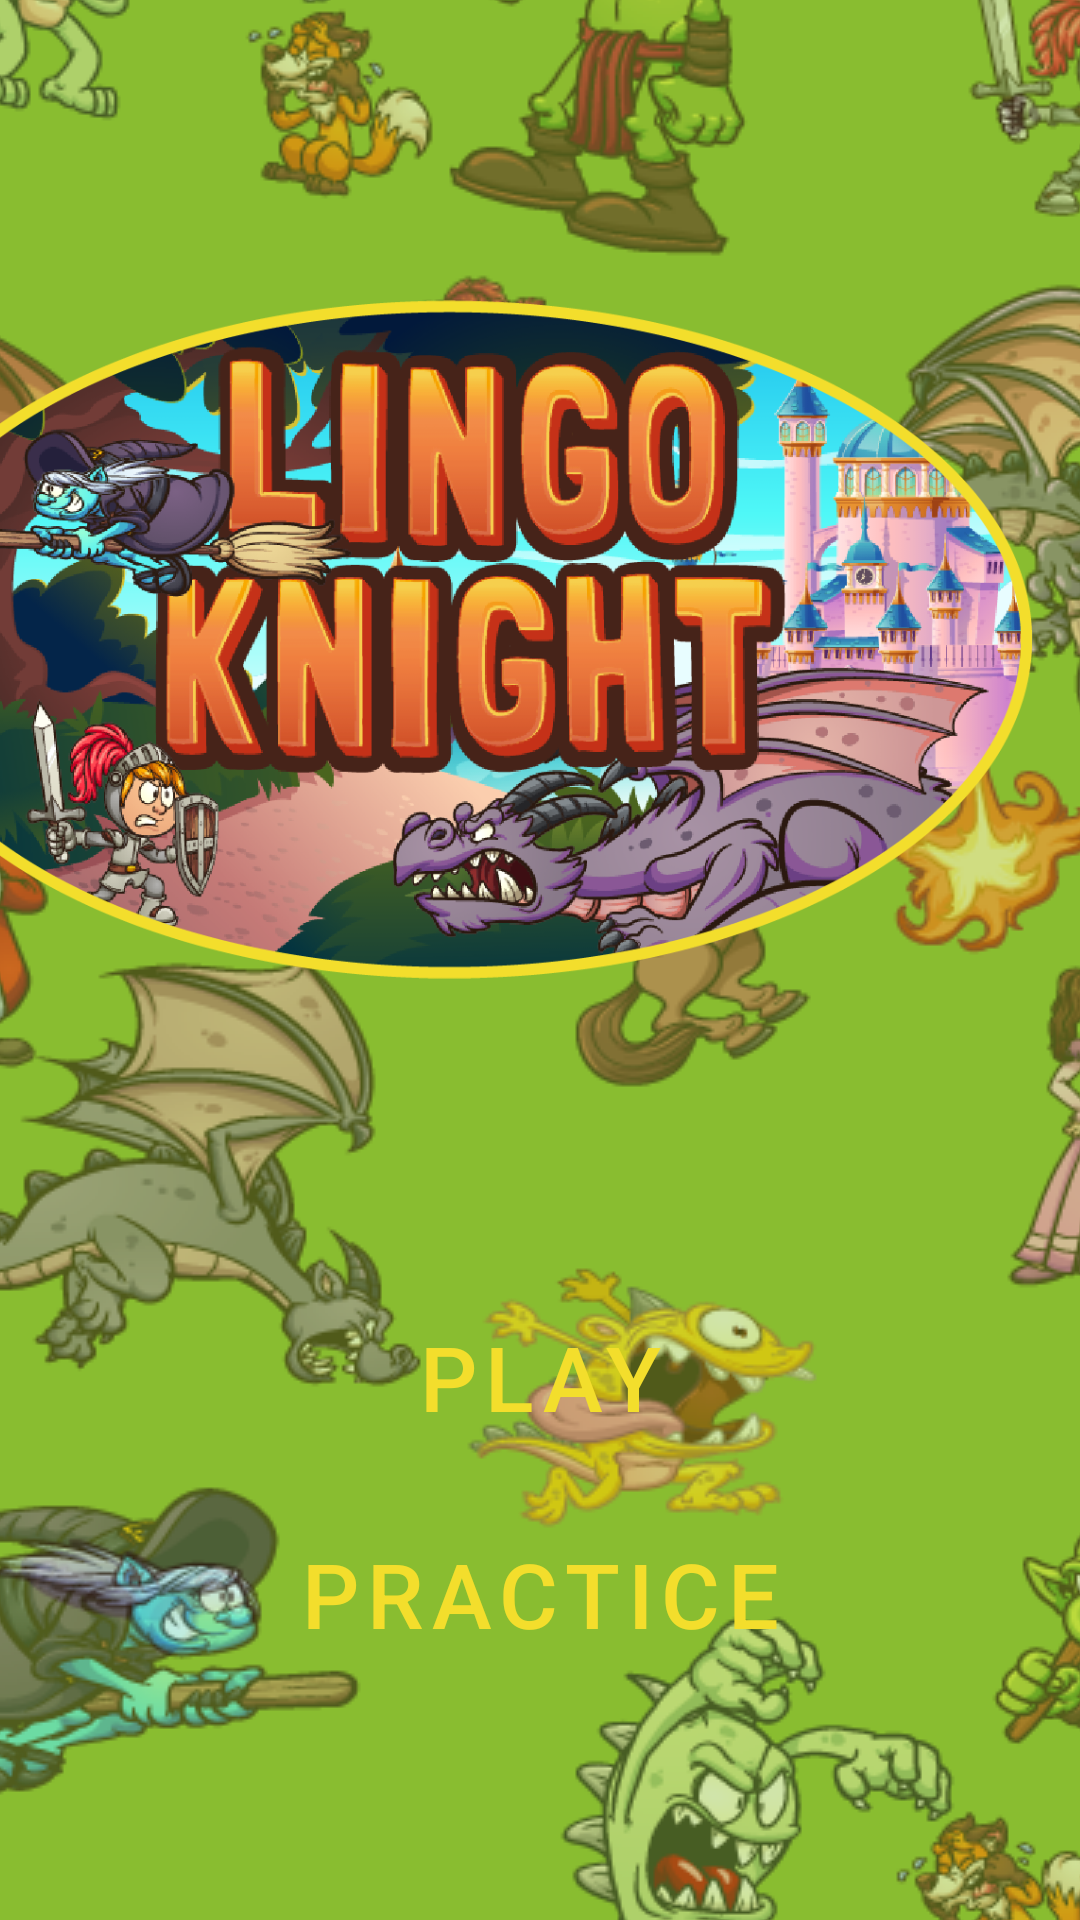

The Android layout XML behind this screen, and the referenced resources:
<!-- AndroidManifest.xml: application theme AppTheme -->
<!-- res/layout/fragment_title.xml -->
<layout xmlns:android="http://schemas.android.com/apk/res/android"
    xmlns:app="http://schemas.android.com/apk/res-auto"
    xmlns:tools="http://schemas.android.com/tools">

    <androidx.constraintlayout.widget.ConstraintLayout
        android:layout_width="match_parent"
        android:layout_height="match_parent"
        android:background="@drawable/my_background"
        android:orientation="vertical">

        <ImageView
            android:id="@+id/title_image"
            android:layout_width="389dp"
            android:layout_height="241dp"
            android:layout_marginStart="16dp"
            android:layout_marginEnd="16dp"
            android:contentDescription="@string/something_went_wrong"
            android:src="@drawable/title_with_boarder"
            app:layout_constraintBottom_toBottomOf="parent"
            app:layout_constraintEnd_toEndOf="parent"
            app:layout_constraintHorizontal_bias="1.0"
            app:layout_constraintStart_toStartOf="parent"
            app:layout_constraintTop_toTopOf="parent"
            app:layout_constraintVertical_bias="0.232" />

        <LinearLayout
            android:id="@+id/linearLayout"
            android:layout_width="match_parent"
            android:layout_height="wrap_content"
            android:layout_margin="16dp"
            android:gravity="center_vertical"
            android:orientation="vertical"
            app:layout_constraintBottom_toBottomOf="parent"
            app:layout_constraintEnd_toEndOf="parent"
            app:layout_constraintStart_toStartOf="parent"
            app:layout_constraintTop_toBottomOf="@+id/title_image">

            <Button
                android:id="@+id/btn_play"
                style="@style/home_page_buttons"
                android:layout_width="match_parent"
                android:layout_height="wrap_content"
                android:text="@string/play" />

            <Button
                android:id="@+id/btn_practice"
                style="@style/home_page_buttons"
                android:layout_width="match_parent"
                android:layout_height="wrap_content"
                android:text="@string/practice"
                tools:layout_editor_absoluteX="-9dp"
                tools:layout_editor_absoluteY="507dp" />

        </LinearLayout>


    </androidx.constraintlayout.widget.ConstraintLayout>


</layout>
<!-- resources referenced by this layout -->
<resources>
  <!-- drawable my_background (drawable) -->
  <?xml version="1.0" encoding="utf-8"?>
  <bitmap
      xmlns:android="http://schemas.android.com/apk/res/android"
      android:src="@drawable/background_square"
      android:gravity="center" />
  <!-- drawable title_with_boarder: png bitmap (drawable, 345971 bytes) -->
  <string name="play">Play</string>
  <string name="practice">Practice</string>
  <string name="something_went_wrong">Something went wrong!</string>
  <style name="home_page_buttons" parent="Widget.MaterialComponents.Button">
          <item name="android:textColor">@color/colorOnPrimary</item>
          <item name="strokeColor">@color/colorOnPrimary</item>
          <item name="strokeWidth">2dp</item>
          <item name="cornerRadius">16dp</item>
          <item name="android:textSize">30sp</item>
          <item name="android:paddingTop">8dp</item>
          <item name="android:paddingBottom">8dp</item>
          <item name="android:layout_marginTop">16dp</item>
      </style>
  <style name="AppTheme" parent="Theme.MaterialComponents.Light.DarkActionBar">
          
          <item name="colorPrimary">@color/colorPrimary</item>
          <item name="colorPrimaryDark">@color/colorPrimaryDark</item>
          <item name="colorAccent">@color/colorAccent</item>
          <item name="colorSurface">@color/scroll</item>
          <item name="toolbarStyle">@style/ToolbarStyle</item>
          <item name="toolbarNavigationButtonStyle">@style/Toolbar.Button.Navigation.Tinted</item>
          <item name="drawerArrowStyle">@style/DrawerIcon</item>
  
      </style>
  <!-- drawable background_square: png bitmap (drawable, 858693 bytes) -->
  <color name="colorOnPrimary">#F3DE2C</color>
  <color name="colorPrimary">#4A148C</color>
  <color name="colorPrimaryDark">#283593</color>
  <color name="colorAccent">#E06D06</color>
  <color name="scroll">#F8EEDD</color>
  <style name="ToolbarStyle" parent="@style/Widget.AppCompat.Toolbar">
          
          <item name="titleTextColor">@color/colorOnPrimary</item>
          <item name="android:background">?attr/colorPrimary</item>
      </style>
  <style name="Toolbar.Button.Navigation.Tinted" parent="Widget.AppCompat.Toolbar.Button.Navigation">
          
          <item name="tint">@color/colorOnPrimary</item>
      </style>
  <style name="DrawerIcon" parent="Widget.AppCompat.DrawerArrowToggle">
          <item name="color">@color/colorOnPrimary</item>
      </style>
</resources>
